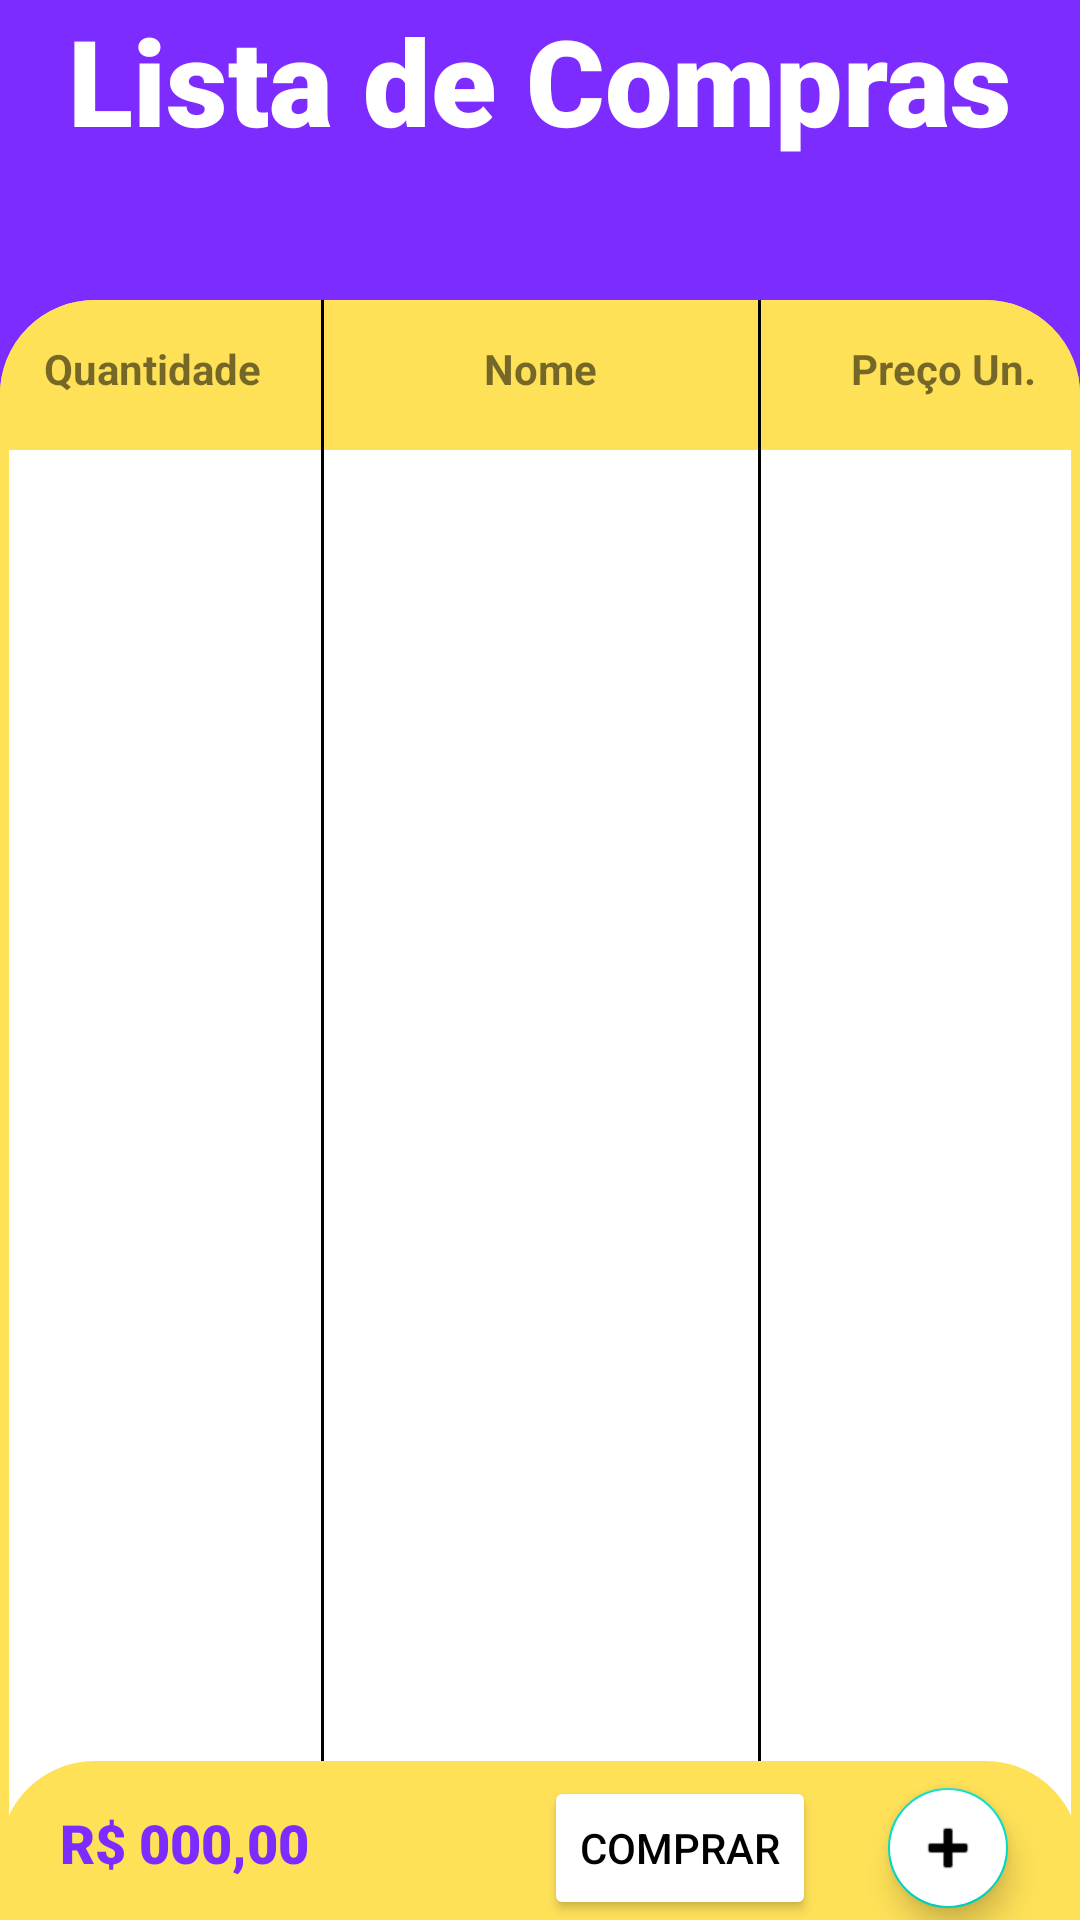

Here is an Android app screen rendered from its layout file. Give the layout XML and the strings, colors and styles it references.
<!-- AndroidManifest.xml: application theme Theme.AppEstoque -->
<!-- res/layout/activity_compras.xml -->
<?xml version="1.0" encoding="utf-8"?>
<androidx.constraintlayout.widget.ConstraintLayout xmlns:android="http://schemas.android.com/apk/res/android"
    xmlns:app="http://schemas.android.com/apk/res-auto"
    xmlns:tools="http://schemas.android.com/tools"
    android:layout_width="match_parent"
    android:layout_height="match_parent"
    tools:context=".ComprasActivity"
    android:background="@color/azul_roxo">

    <View
        android:id="@+id/view"
        android:layout_width="match_parent"
        android:layout_height="match_parent"
        android:layout_marginTop="100dp"
        android:background="@drawable/shapes"
        app:layout_constraintTop_toBottomOf="@+id/textView11" />

    <View
        android:id="@+id/view2"
        android:layout_width="match_parent"
        android:layout_height="50dp"
        android:layout_marginTop="100dp"
        android:background="@drawable/shapes"
        android:backgroundTint="@color/laranja_medio"
        app:layout_constraintTop_toTopOf="parent" />

    <View
        android:id="@+id/view3"
        android:layout_width="1dp"
        android:layout_height="match_parent"
        android:layout_marginStart="20dp"
        android:layout_marginLeft="20dp"
        android:layout_marginTop="100dp"
        android:background="@color/black"
        app:layout_constraintStart_toEndOf="@id/textView8"
        app:layout_constraintTop_toTopOf="parent" />
    <View
        android:layout_width="1dp"
        android:layout_height="match_parent"
        app:layout_constraintTop_toTopOf="parent"
        android:layout_marginTop="100dp"
        app:layout_constraintEnd_toStartOf="@+id/textView9"
        android:layout_marginEnd="30dp"
        android:background="@color/black"
        android:layout_marginRight="30dp" />
    <TextView
        android:id="@+id/textView11"
        android:layout_width="wrap_content"
        android:layout_height="wrap_content"
        android:fontFamily="sans-serif-black"
        android:text="Lista de Compras"
        android:textColor="#FFFFFF"
        android:textSize="40dp"
        app:layout_constraintEnd_toEndOf="parent"
        app:layout_constraintHorizontal_bias="0.5"
        app:layout_constraintStart_toStartOf="parent"
        app:layout_constraintTop_toTopOf="parent" />

    <View
        android:id="@+id/view14"
        android:layout_width="match_parent"
        android:layout_height="53dp"
        android:background="@drawable/shapes"
        android:backgroundTint="@color/laranja_medio"
        app:layout_constraintBottom_toBottomOf="parent" />

    <Button
        android:id="@+id/btn_adicionar"
        android:layout_width="wrap_content"
        android:layout_height="wrap_content"
        android:layout_marginEnd="20dp"
        android:layout_marginRight="20dp"
        android:backgroundTint="@color/white"
        android:onClick="comprar"
        android:text="Comprar"
        android:textColor="@color/black"
        app:layout_constraintBottom_toBottomOf="parent"
        app:layout_constraintEnd_toStartOf="@+id/floatingActionButton3" />

    <com.google.android.material.floatingactionbutton.FloatingActionButton
        android:id="@+id/floatingActionButton3"
        android:layout_width="50dp"
        android:layout_height="40dp"
        android:layout_marginEnd="20dp"
        android:layout_marginRight="20dp"
        android:backgroundTint="@color/white"
        android:clickable="true"
        android:onClick="cadastrar"
        app:fabCustomSize="40dp"
        app:layout_constraintBottom_toBottomOf="parent"
        app:layout_constraintEnd_toEndOf="parent"
        app:srcCompat="@android:drawable/ic_input_add"

        />

    <TextView
        android:id="@+id/textView8"
        android:layout_width="wrap_content"
        android:layout_height="wrap_content"
        android:layout_marginStart="30dp"
        android:layout_marginLeft="30dp"
        android:layout_marginTop="60dp"
        android:layout_marginEnd="90dp"
        android:layout_marginRight="80dp"
        android:text="Quantidade"
        android:textSize="14sp"
        android:textStyle="bold"
        app:layout_constraintEnd_toStartOf="@+id/textView10"
        app:layout_constraintStart_toStartOf="parent"
        app:layout_constraintTop_toBottomOf="@+id/textView11" />

    <TextView
        android:id="@+id/textView9"
        android:layout_width="wrap_content"
        android:layout_height="wrap_content"
        android:layout_marginStart="100dp"
        android:layout_marginLeft="100dp"
        android:layout_marginTop="60dp"
        android:layout_marginEnd="30dp"
        android:layout_marginRight="30dp"
        android:text="Preço Un."
        android:textSize="14sp"
        android:textStyle="bold"
        app:layout_constraintEnd_toEndOf="parent"
        app:layout_constraintStart_toEndOf="@+id/textView10"
        app:layout_constraintTop_toBottomOf="@+id/textView11" />

    <TextView
        android:id="@+id/textView10"
        android:layout_width="wrap_content"
        android:layout_height="wrap_content"
        android:layout_marginTop="60dp"
        android:text="Nome"
        android:textSize="14sp"
        android:textStyle="bold"
        app:layout_constraintEnd_toEndOf="parent"
        app:layout_constraintHorizontal_bias="0.5"
        app:layout_constraintStart_toStartOf="parent"
        app:layout_constraintTop_toBottomOf="@+id/textView11" />

    <TextView
        android:id="@+id/lbl_totPreco"
        android:layout_width="wrap_content"
        android:layout_height="26dp"
        android:layout_marginStart="20dp"
        android:layout_marginLeft="20dp"
        android:layout_marginBottom="12dp"
        android:fontFamily="sans-serif-black"
        android:text="R$ 000,00"
        android:textAppearance="@style/TextAppearance.AppCompat.Medium"
        android:textColor="@color/azul_roxo"
        app:layout_constraintBottom_toBottomOf="parent"
        app:layout_constraintStart_toStartOf="parent" />

    <ListView
        android:id="@+id/listCompras"
        android:layout_width="match_parent"
        android:layout_height="match_parent"
        android:layout_marginStart="10dp"
        android:layout_marginLeft="10dp"
        android:layout_marginTop="150dp"
        android:layout_marginEnd="10dp"
        android:layout_marginRight="10dp"
        android:layout_marginBottom="53dp"
        app:layout_constraintBottom_toBottomOf="parent"
        app:layout_constraintEnd_toEndOf="parent"
        app:layout_constraintStart_toStartOf="parent"
        app:layout_constraintTop_toTopOf="parent">

    </ListView>
</androidx.constraintlayout.widget.ConstraintLayout>
<!-- resources referenced by this layout -->
<resources>
  <color name="azul_roxo">#7D2CFF</color>
  <color name="black">#FF000000</color>
  <color name="laranja_medio">#ffe158</color>
  <color name="white">#FFFFFFFF</color>
  <!-- drawable shapes (drawable) -->
  <?xml version="1.0" encoding="utf-8"?>
  <selector xmlns:android="http://schemas.android.com/apk/res/android">
      <item>
          <shape>
              <corners android:topLeftRadius="30dp" android:topRightRadius="30dp"/>
              <solid android:color="@color/white"/>
              <stroke android:color="@color/laranja_medio" android:width="3dp"/>
          </shape>
      </item>
  </selector>
  <style name="Theme.AppEstoque" parent="Theme.MaterialComponents.DayNight.NoActionBar">
          
          <item name="colorPrimary">@color/azul_roxo</item>
          <item name="colorPrimaryVariant">@color/azul_roxo</item>
          <item name="colorOnPrimary">@color/white</item>
          
          <item name="colorSecondary">@color/teal_200</item>
          <item name="colorSecondaryVariant">@color/teal_700</item>
          <item name="colorOnSecondary">@color/black</item>
          
          <item name="android:statusBarColor" tools:targetApi="l">?attr/colorPrimaryVariant</item>
          
      </style>
  <color name="teal_200">#FF03DAC5</color>
  <color name="teal_700">#FF018786</color>
</resources>
